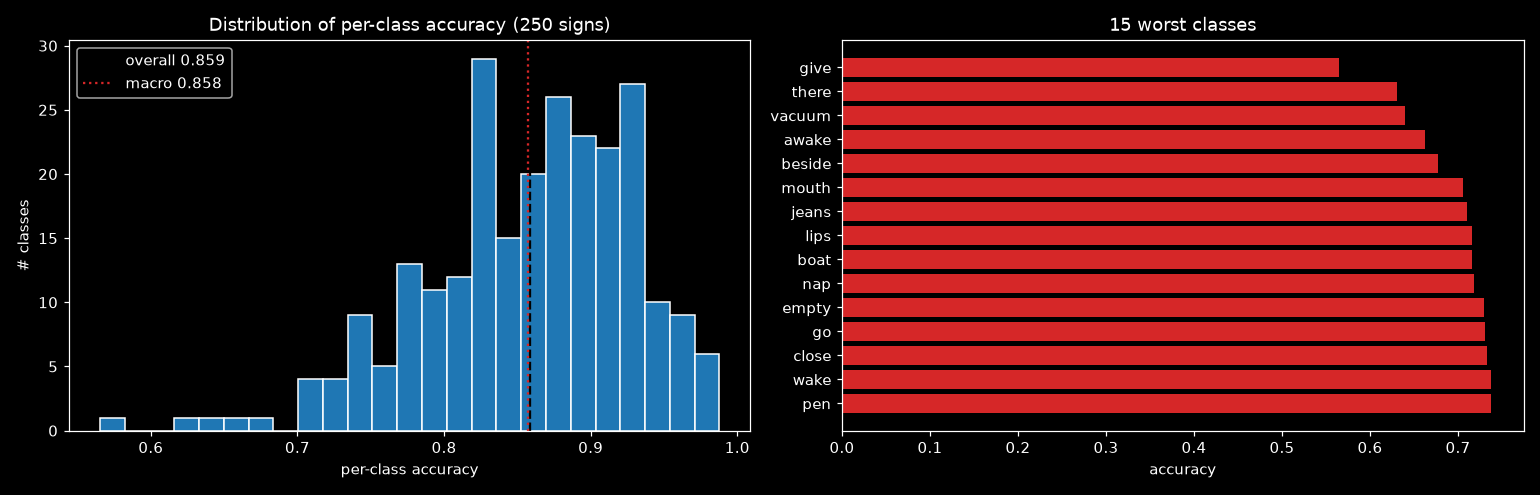

The data file committed next to this chart (first rows):
label, sign, accuracy, n_val
95, give, 0.5652, 69
216, there, 0.6301, 73
231, vacuum, 0.6393, 61
11, awake, 0.6625, 80
21, beside, 0.6774, 62
149, mouth, 0.7051, 78
126, jeans, 0.7105, 76
134, lips, 0.716, 81
27, boat, 0.7162, 74
150, nap, 0.7179, 78
70, empty, 0.7297, 74
97, go, 0.7308, 78
46, close, 0.7333, 75
233, wake, 0.7375, 80
167, pen, 0.7375, 80
188, room, 0.7432, 74
166, pajamas, 0.7436, 78
20, before, 0.7465, 71
179, puppy, 0.7465, 71
74, fall, 0.75, 76
107, hate, 0.75, 72
235, wet, 0.75, 76
28, book, 0.7568, 74
161, open, 0.7606, 71
152, night, 0.7612, 67
80, finger, 0.7632, 76
199, sleep, 0.7632, 76
168, pencil, 0.7692, 78
225, touch, 0.7703, 74
241, will, 0.7703, 74
98, goose, 0.7722, 79
170, person, 0.7742, 62
45, clean, 0.7746, 71
3, all, 0.7792, 77
18, bedroom, 0.7821, 78
43, chin, 0.7826, 69
135, listen, 0.7831, 83
160, on, 0.7838, 74
66, dryer, 0.7838, 74
153, no, 0.7838, 74
222, tongue, 0.7867, 75
185, red, 0.7895, 76
190, same, 0.7895, 76
84, fish, 0.7895, 76
125, jacket, 0.791, 67
127, jump, 0.7922, 77
136, look, 0.7952, 83
1, after, 0.7971, 69
40, chair, 0.7973, 74
139, make, 0.8, 80
248, zebra, 0.8, 75
111, hear, 0.8025, 81
112, helicopter, 0.8026, 76
115, hesheit, 0.8028, 71
154, noisy, 0.8056, 72
178, pretty, 0.8077, 78
124, into, 0.8082, 73
180, puzzle, 0.8088, 68
12, backyard, 0.8108, 74
247, yucky, 0.8158, 76
... 190 more rows
